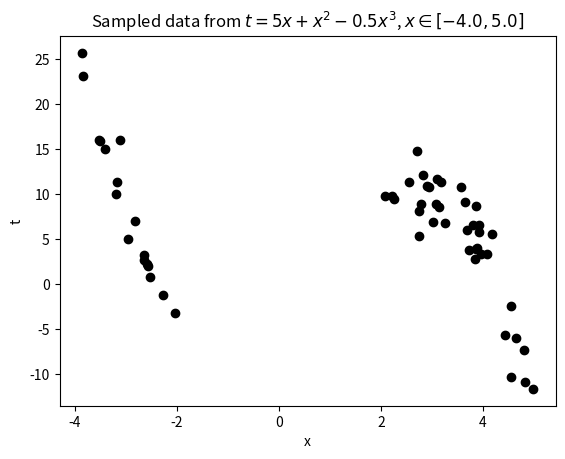
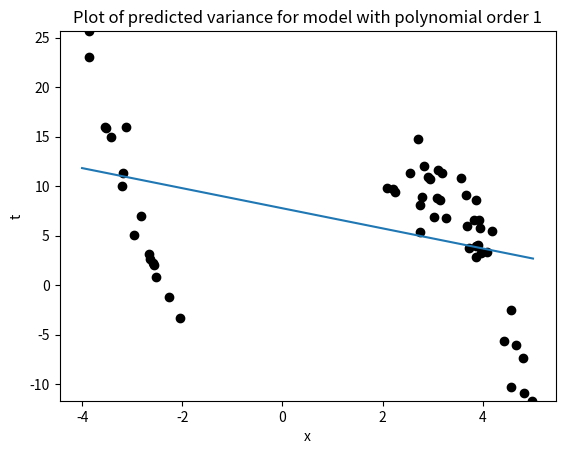
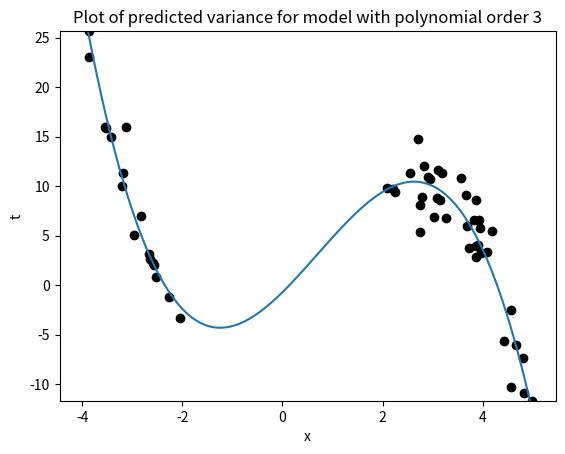
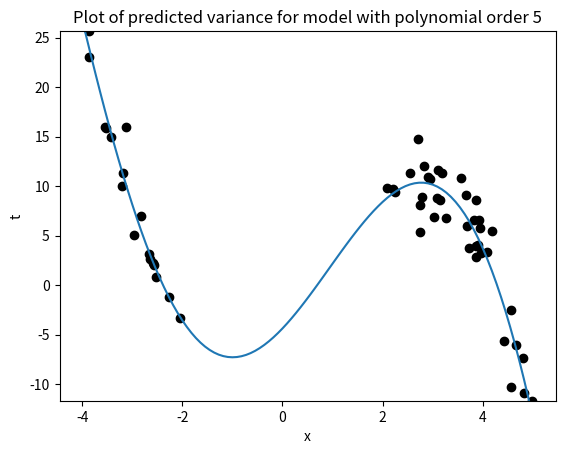
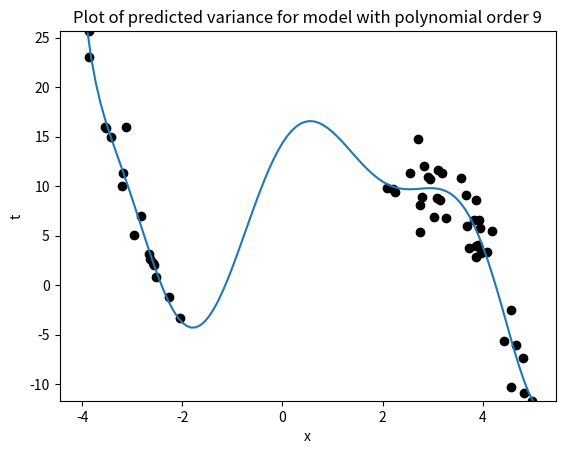

The matplotlib source for these figures, in order: (Note: this script raises an exception after producing the figures.)
# Extension of predictive_variance_example.py
# Port of predictive_variance_example.m
# From A First Course in Machine Learning, Chapter 2.
# Simon Rogers, 01/11/11 [simon.rogers@glasgow.ac.uk]
# Predictive variance example

import numpy
# NOTE: If you are running on MacOSX and encounter an error like the following:
#     RuntimeError: Python is not installed as a framework.
#     The Mac OS X backend will not be able to function correctly
#     if Python is not installed as a framework...
# Then uncomment the following 2 lines:
#import matplotlib
#matplotlib.use('TkAgg')
import matplotlib.pyplot as plt


# --------------------------------------------------------------------------
# Globals: edit these as needed
# --------------------------------------------------------------------------

# set to True in order to automatically save the generated plots
SAVE_FIGURES = False

# change this to where you'd like the figures saved
# (relative to your python current working directory)
FIGURE_PATH = '../figs/'


# --------------------------------------------------------------------------
# You must complete the implementation of the following two functions
# --------------------------------------------------------------------------

def calculate_prediction_variance(x_new, X, w, t):
    """
    Calculates the variance for the prediction at x_new
    :param X: Design matrix: matrix of N observations
    :param w: vector of parameters
    :param t: vector of N target responses
    :param x_new: new observation
    :return: the predictive variance around x_new
    """
    ### Insert your code here to calculate the predictive variance ###
    predictive_variance = None
    return predictive_variance


def calculate_cov_w(X, w, t):
    """
    Calculates the covariance of w
    :param X: Design matrix: matrix of N observations
    :param w: vector of parameters
    :param t: vector of N target responses
    :return: the matrix covariance of w
    """
    ### Insert your code here to calculate the estimated covariance of w ###
    covw = None
    return covw


# --------------------------------------------------------------------------
# Part 5a -- Generate and Plot the data
# There is nothing you need to implement here
# --------------------------------------------------------------------------

def true_function(x):
    """$t = 5x+x^2-0.5x^3$"""
    return (5 * x) + x**2 - (0.5 * x**3)


def sample_from_function(N=100, noise_var=1000, xmin=-5., xmax=5.):
    """ Sample data from the true function.
        N: Number of samples
        Returns a noisy sample t_sample from the function
        and the true function t. """
    x = numpy.random.uniform(xmin, xmax, N)
    t = true_function(x)
    # add standard normal noise using numpy.random.randn
    # (standard normal is a Gaussian N(0, 1.0)  (i.e., mean 0, variance 1),
    #  so multiplying by numpy.sqrt(noise_var) make it N(0,standard_deviation))
    t = t + numpy.random.randn(x.shape[0])*numpy.sqrt(noise_var)
    return x, t


xmin = -4.
xmax = 5.
noise_var = 6

# sample 100 points from function
x, t = sample_from_function(100, noise_var, xmin, xmax)

# Chop out some x data:
xmin_remove = -2  #
xmax_remove = 2   #
# the following line expresses a boolean function over the values in x;
# this produces a list of the indices of list x for which the test
# was not met; these indices are then deleted from x and t.
pos = ((x >= xmin_remove) & (x <= xmax_remove)).nonzero()
x = numpy.delete(x, pos, 0)
t = numpy.delete(t, pos, 0)

# Plot just the sampled data
plt.figure(0)
plt.scatter(numpy.asarray(x), numpy.asarray(t), color='k', edgecolor='k')
plt.xlabel('x')
plt.ylabel('t')
plt.title('Sampled data from {0}, $x \in [{1},{2}]$'
          .format(true_function.__doc__, xmin, xmax))
plt.pause(.1)  # required on some systems so that rendering can happen

if SAVE_FIGURES:
    plt.savefig(FIGURE_PATH + 'data.pdf', fmt='pdf')

# Fit models of various orders
orders = [1, 3, 5, 9]

# Make a set of 100 evenly-spaced x values between xmin and xmax
testx = numpy.linspace(xmin, xmax, 100)


# --------------------------------------------------------------------------
# Part 5b -- Error bar plots
# There is nothing you need to implement here;
# However, you need to complete the implementation of function
# calculate_prediction_variance, above
# --------------------------------------------------------------------------

# Generate plots of predicted variance (error bars) for various model orders
for i in orders:
    # create input representation for given model polynomial order
    X = numpy.zeros(shape=(x.shape[0], i + 1))
    testX = numpy.zeros(shape=(testx.shape[0], i + 1))
    for k in range(i + 1):
        X[:, k] = numpy.power(x, k)
        testX[:, k] = numpy.power(testx, k)

    # fit model parameters
    w = numpy.dot(numpy.linalg.inv(numpy.dot(X.T, X)), numpy.dot(X.T, t))

    # calculate predictions
    prediction_t = numpy.dot(testX, w)

    # get variance, each x_new at a time
    prediction_t_variance = numpy.zeros(testX.shape[0])
    for j in range(testX.shape[0]):
        x_new = testX[j, :]  # get the x_new observation from row i of testX
        var = calculate_prediction_variance(x_new, X, w, t)  # calculate prediction variance
        prediction_t_variance[j] = var

    # Plot the data and predictions
    plt.figure()
    plt.scatter(x, t, color='k', edgecolor='k')
    plt.xlabel('x')
    plt.ylabel('t')
    plt.errorbar(testx, prediction_t, prediction_t_variance)
    
    # find ylim plot bounds automagically...
    min_model = min(prediction_t - prediction_t_variance)
    max_model = max(prediction_t + prediction_t_variance)
    min_testvar = min(min(t), min_model)
    max_testvar = max(max(t), max_model)
    plt.ylim(min_testvar, max_testvar)
    
    ti = 'Plot of predicted variance for model with polynomial order {:g}'.format(i)
    plt.title(ti)
    plt.pause(.1)  # required on some systems so that rendering can happen

    if SAVE_FIGURES:
        filename = 'error-{0}.pdf'.format(i)
        plt.savefig(FIGURE_PATH + filename, fmt='pdf')


# --------------------------------------------------------------------------
# Part 5c -- Plot functions by sampling from cov(\hat{w})
# There is nothing you need to implement here.
# However, you need to complete the implementation of function
# calculate_cov_w, above
# --------------------------------------------------------------------------

# Generate plots of functions whose parameters are sampled based on cov(\hat{w})
num_function_samples = 20
for i in orders:
    # create input representation for given model polynomial order
    X = numpy.zeros(shape=(x.shape[0], i+1))
    testX = numpy.zeros(shape=(testx.shape[0], i+1))
    for k in range(i + 1):
        X[:, k] = numpy.power(x, k)
        testX[:, k] = numpy.power(testx, k)

    # fit model parameters
    w = numpy.dot(numpy.linalg.inv(numpy.dot(X.T, X)), numpy.dot(X.T, t))
    
    # Sample functions with parameters w sampled from a Gaussian with
    # $\mu = \hat{\mathbf{w}}$
    # $\Sigma = cov(w)$

    # determine cov(w)
    covw = calculate_cov_w(X, w, t)  # calculate the covariance of w

    # The following samples num_function_samples of w from
    # multivariate Gaussian (normal) with covaraince covw
    wsamp = numpy.random.multivariate_normal(w, covw, num_function_samples)

    # Calculate means for each function
    prediction_t = numpy.dot(testX, wsamp.T)
    
    # Plot the data and functions
    plt.figure()
    plt.scatter(x, t, color='k', edgecolor='k')
    plt.xlabel('x')
    plt.ylabel('t')
    plt.plot(testx, prediction_t, color='b')
    
    # find reasonable ylim bounds
    plt.xlim(xmin_remove-2, xmax_remove+2)  # (-2,4) # (-3, 3)
    min_model = min(prediction_t.flatten())
    max_model = max(prediction_t.flatten())
    min_testvar = min(min(t), min_model)
    max_testvar = max(max(t), max_model)
    plt.ylim(min_testvar, max_testvar)  # (-400,400)
    
    ti = 'Plot of {0} functions where parameters '\
         .format(num_function_samples, i) + \
         r'$\widehat{\bf w}$ were sampled from' + '\n' + r'cov($\bf w$)' + \
         ' of model with polynomial order {1}' \
         .format(num_function_samples, i)
    plt.title(ti)
    plt.pause(.1)  # required on some systems so that rendering can happen
    
    if SAVE_FIGURES:
        filename = 'sampled-fns-{0}.pdf'.format(i)
        plt.savefig(FIGURE_PATH + filename, fmt='pdf')



plt.show()
